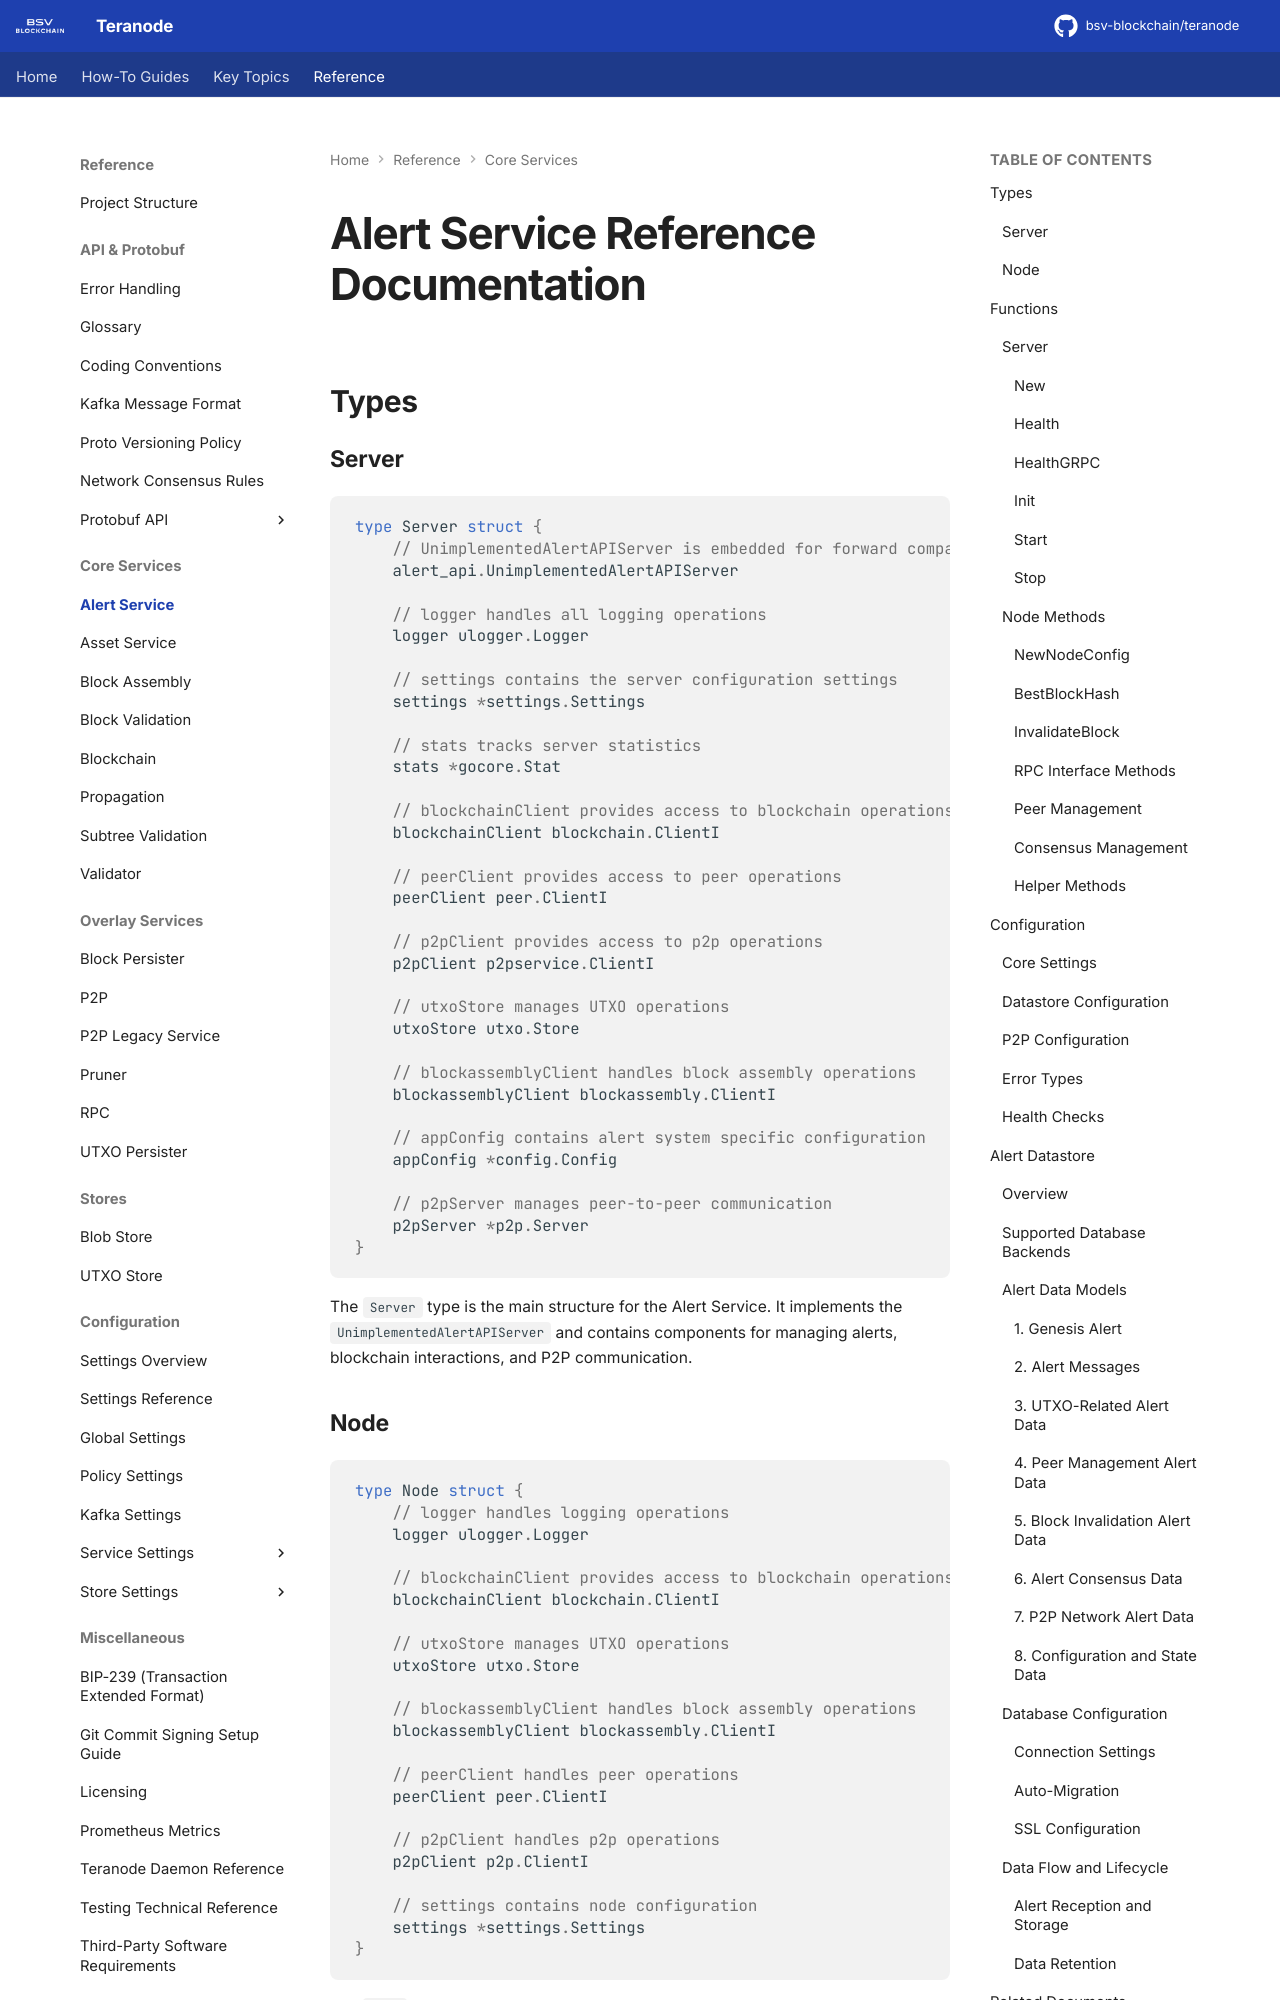

repository: ordishs/teranode · page: references/services/alert_reference/index.html · generator: mkdocs

# Alert Service Reference Documentation

## Types

### Server

```go
type Server struct {
    // UnimplementedAlertAPIServer is embedded for forward compatibility with the alert API
    alert_api.UnimplementedAlertAPIServer

    // logger handles all logging operations
    logger ulogger.Logger

    // settings contains the server configuration settings
    settings *settings.Settings

    // stats tracks server statistics
    stats *gocore.Stat

    // blockchainClient provides access to blockchain operations
    blockchainClient blockchain.ClientI

    // peerClient provides access to peer operations
    peerClient peer.ClientI

    // p2pClient provides access to p2p operations
    p2pClient p2pservice.ClientI

    // utxoStore manages UTXO operations
    utxoStore utxo.Store

    // blockassemblyClient handles block assembly operations
    blockassemblyClient blockassembly.ClientI

    // appConfig contains alert system specific configuration
    appConfig *config.Config

    // p2pServer manages peer-to-peer communication
    p2pServer *p2p.Server
}
```

The `Server` type is the main structure for the Alert Service. It implements the `UnimplementedAlertAPIServer` and contains components for managing alerts, blockchain interactions, and P2P communication.

### Node

```go
type Node struct {
    // logger handles logging operations
    logger ulogger.Logger

    // blockchainClient provides access to blockchain operations
    blockchainClient blockchain.ClientI

    // utxoStore manages UTXO operations
    utxoStore utxo.Store

    // blockassemblyClient handles block assembly operations
    blockassemblyClient blockassembly.ClientI

    // peerClient handles peer operations
    peerClient peer.ClientI

    // p2pClient handles p2p operations
    p2pClient p2p.ClientI

    // settings contains node configuration
    settings *settings.Settings
}
```

The `Node` type represents a node in the network and provides methods for interacting with the blockchain and managing UTXOs.

## Functions

### Server
